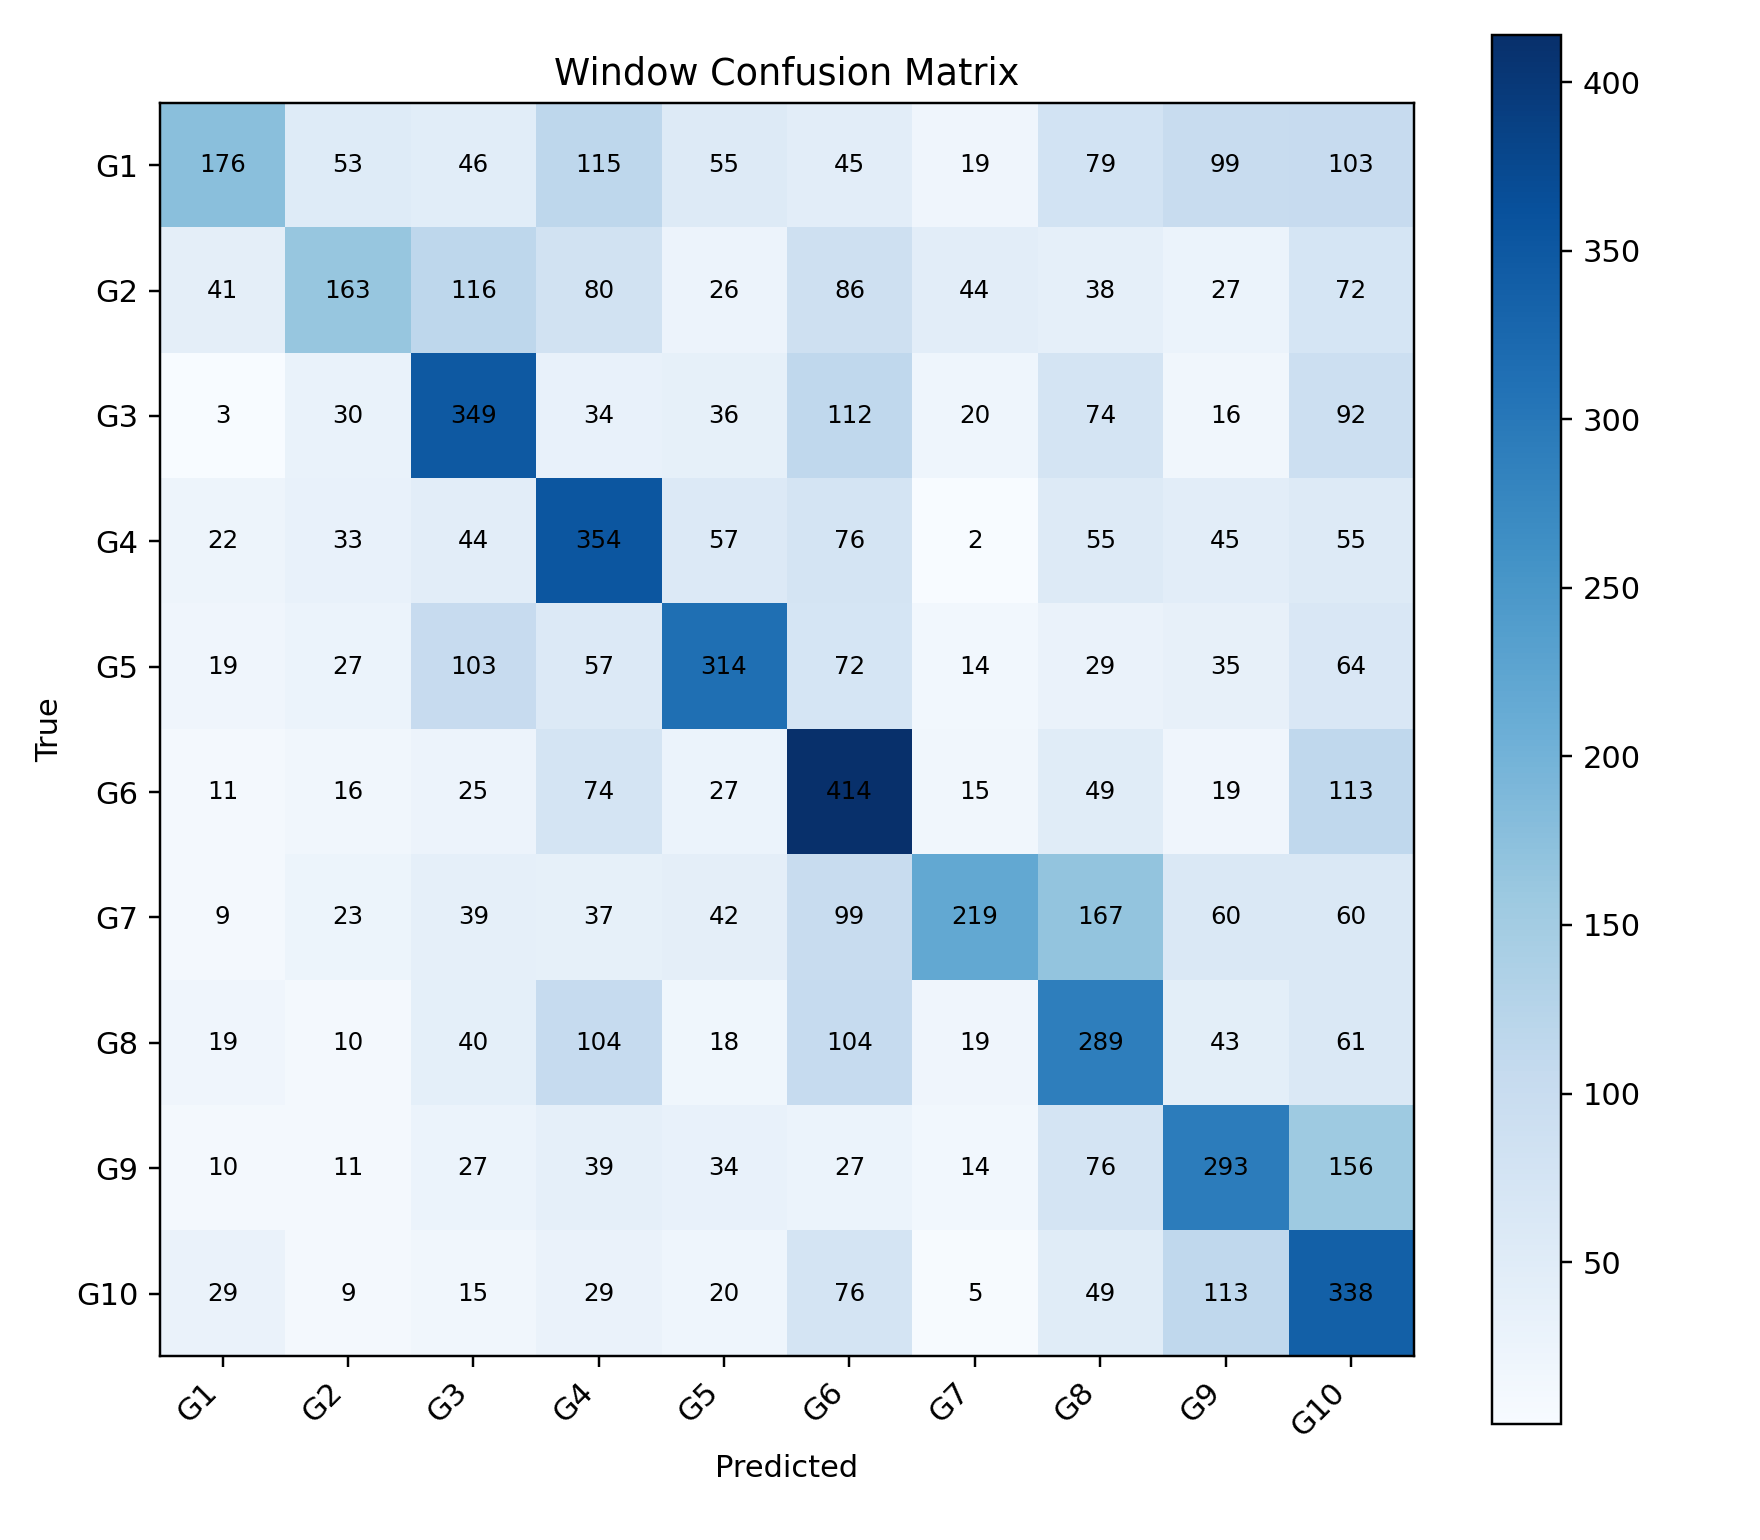

Data behind this chart, as committed beside it:
, G1, G2, G3, G4, G5, G6, G7, G8, G9, G10
G1, 176, 53, 46, 115, 55, 45, 19, 79, 99, 103
G2, 41, 163, 116, 80, 26, 86, 44, 38, 27, 72
G3, 3, 30, 349, 34, 36, 112, 20, 74, 16, 92
G4, 22, 33, 44, 354, 57, 76, 2, 55, 45, 55
G5, 19, 27, 103, 57, 314, 72, 14, 29, 35, 64
G6, 11, 16, 25, 74, 27, 414, 15, 49, 19, 113
G7, 9, 23, 39, 37, 42, 99, 219, 167, 60, 60
G8, 19, 10, 40, 104, 18, 104, 19, 289, 43, 61
G9, 10, 11, 27, 39, 34, 27, 14, 76, 293, 156
G10, 29, 9, 15, 29, 20, 76, 5, 49, 113, 338
